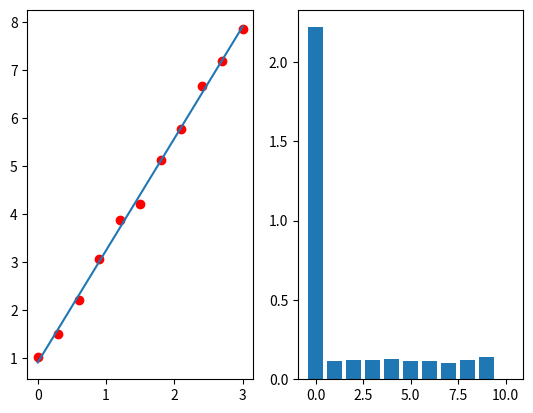

The script that saved this image:
import numpy as np
import matplotlib.pyplot as plt


def plot(x, y):
    plt.plot(x, y, 'ro')
    plt.show()


def mnk(x, y, m):
    m += 1

    b = np.empty(m)  # b
    g = np.empty((m, m))  # Г

    # заполняем b = (P^T)*P
    for j in range(m):
        b[j] = np.sum(y * x ** j)

    # заполняем Г = P*P
    for j in range(m):
        for k in range(m):
            g[j][k] = sum(x ** (k + j))

    best_coeffs = np.linalg.solve(g, b)

    def f(px):
        py = 0
        for i in range(m):
            py += best_coeffs[i] * px ** i
        return py

    return f


x = np.array([0.0, 0.3, 0.6, 0.9, 1.2, 1.5, 1.8, 2.1, 2.4, 2.7, 3.0])
y = np.array([1.019, 1.4889, 2.2079, 3.0548, 3.8648, 4.2161, 5.1180, 5.7661, 6.6720, 7.1960, 7.8551])
n = len(x)

# считаем сигмы для определения лучшего m
sigmas = []
for m in range(n):
    f = mnk(x, y, m)
    sigma = np.sqrt((1 / (n - m)) * np.sum((f(x) - y) ** 2))
    sigmas.append(sigma)

f = mnk(x, y, 1)

fig, axes = plt.subplots(ncols=2)
axes[0].scatter(x, y, c='r')
axes[0].plot(x, f(x))
axes[1].bar(x=np.arange(len(sigmas)), height=sigmas)
plt.show()
